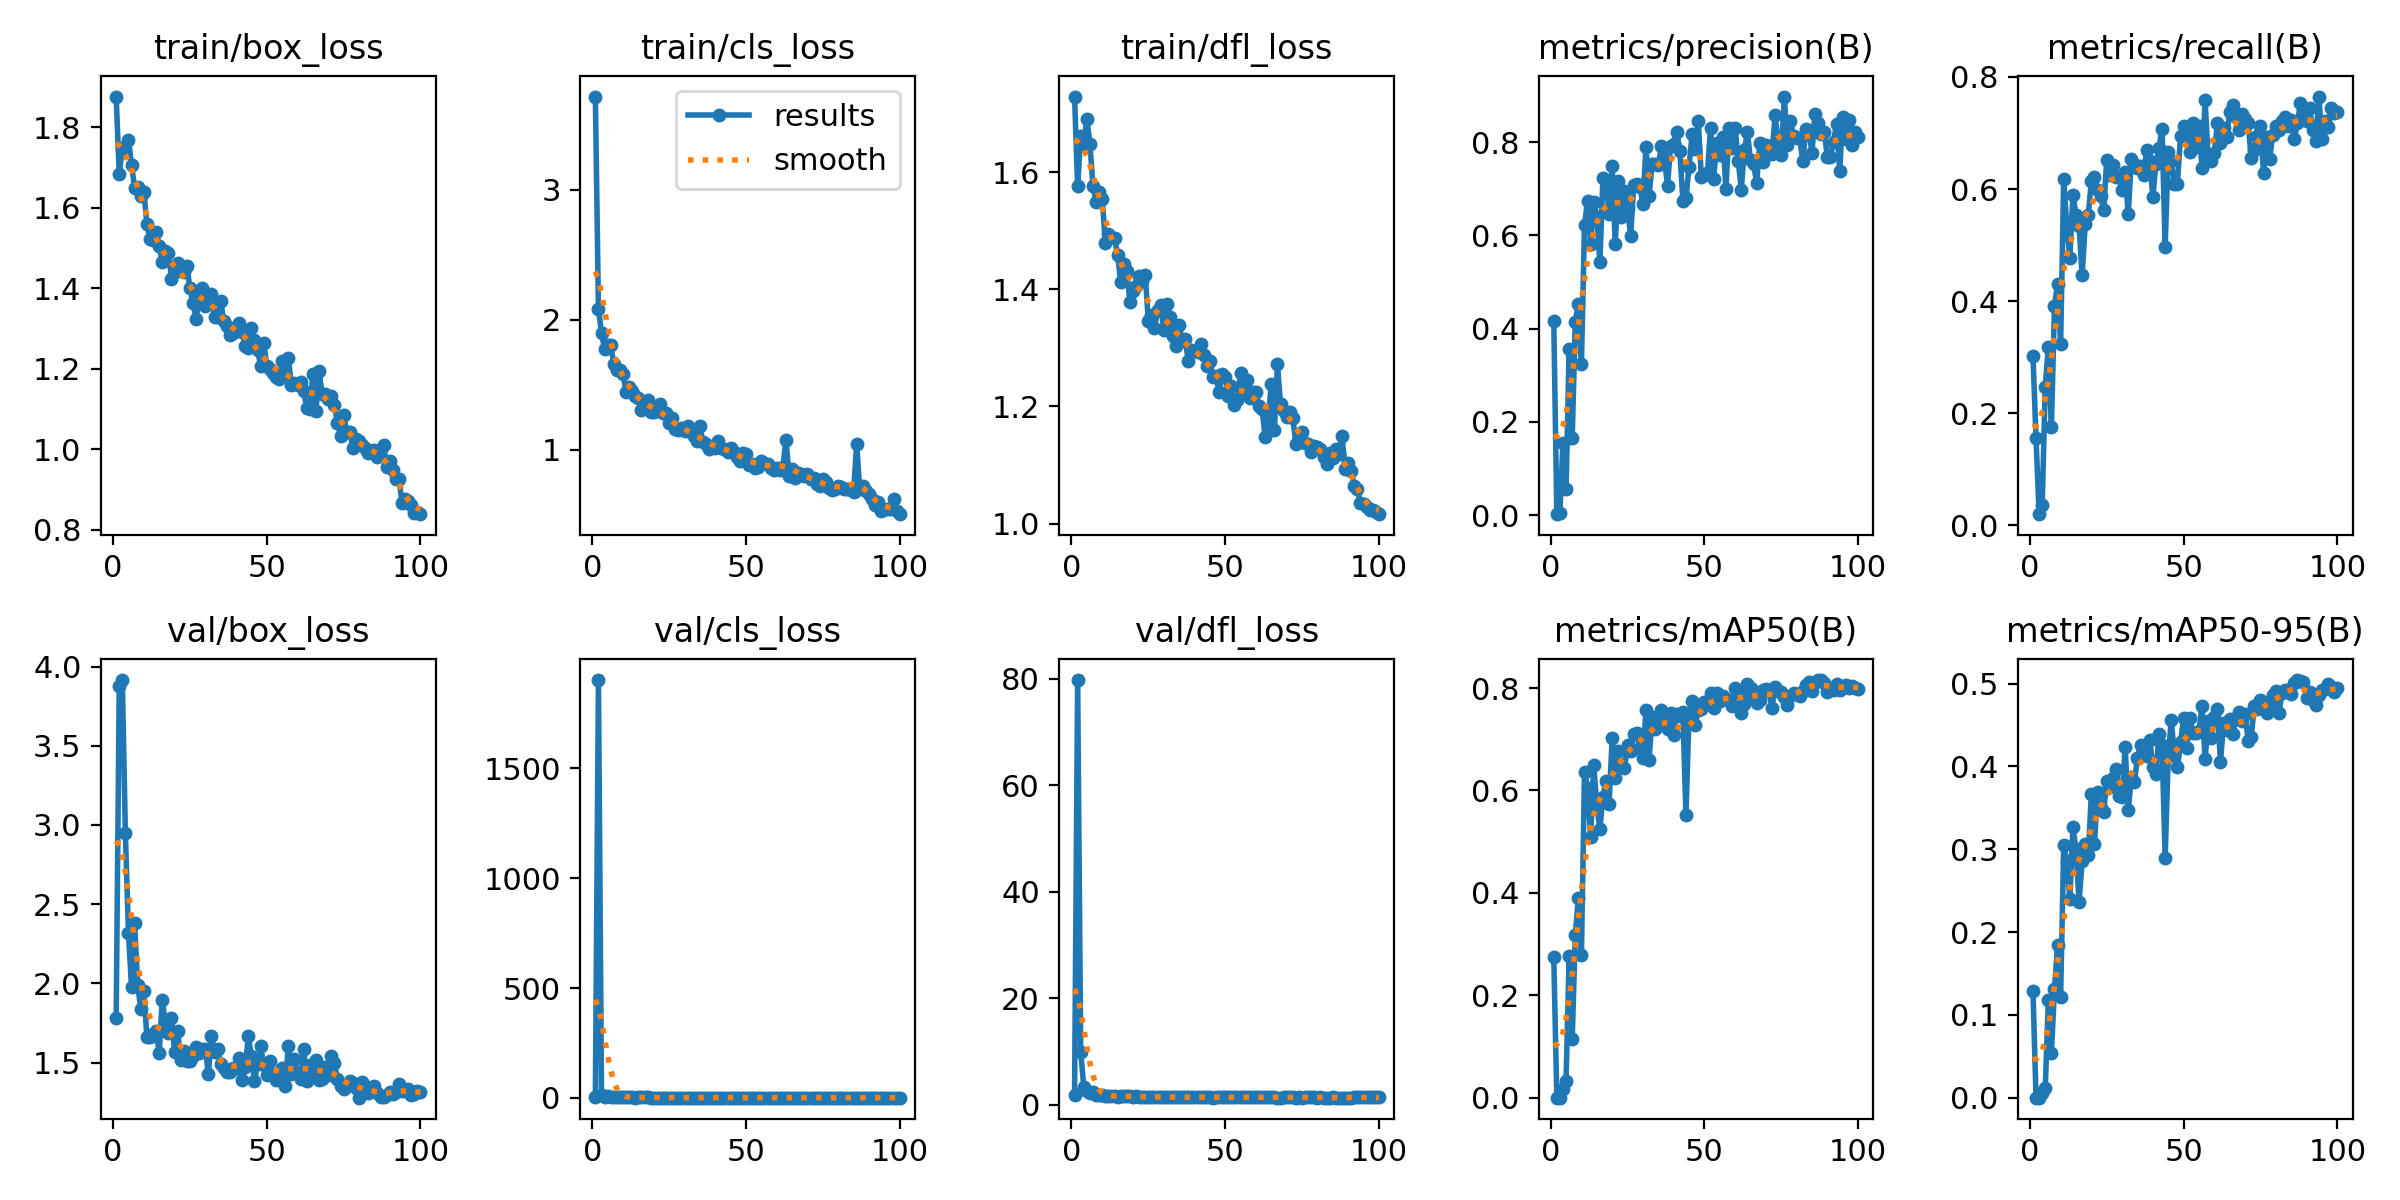

The table this chart was drawn from, first rows:
epoch, time, train/box_loss, train/cls_loss, train/dfl_loss, metrics/precision(B), metrics/recall(B), metrics/mAP50(B), metrics/mAP50-95(B), val/box_loss, val/cls_loss, val/dfl_loss, lr/pg0, lr/pg1, lr/pg2
1, 22.01, 1.876, 3.717, 1.729, 0.4172, 0.3028, 0.2757, 0.1293, 1.778, 3.544, 1.747, 0.0006444, 0.0006444, 0.0006444
2, 36.16, 1.683, 2.085, 1.576, 0.00193, 0.1554, 0.0004, 9e-05, 3.875, 1902, 79.77, 0.001298, 0.001298, 0.001298
3, 52.01, 1.749, 1.9, 1.662, 0.00528, 0.01992, 0.00039, 0.00011, 3.915, 10.98, 9.837, 0.001939, 0.001939, 0.001939
4, 67.94, 1.737, 1.773, 1.649, 0.155, 0.03586, 0.01817, 0.00615, 2.946, 4.92, 3.401, 0.001941, 0.001941, 0.001941
5, 85.32, 1.768, 1.808, 1.691, 0.0557, 0.247, 0.0338, 0.01163, 2.317, 10.27, 2.628, 0.001921, 0.001921, 0.001921
6, 102.3, 1.706, 1.802, 1.648, 0.3563, 0.3187, 0.2767, 0.1175, 1.976, 5.488, 2.136, 0.001901, 0.001901, 0.001901
7, 118.5, 1.65, 1.66, 1.575, 0.165, 0.1753, 0.1144, 0.05387, 2.379, 3.234, 2.473, 0.001881, 0.001881, 0.001881
8, 135.5, 1.652, 1.611, 1.549, 0.4144, 0.3919, 0.3183, 0.1316, 1.988, 2.972, 1.844, 0.001861, 0.001861, 0.001861
9, 153.8, 1.63, 1.611, 1.567, 0.4535, 0.4298, 0.3898, 0.1839, 1.841, 2.505, 1.76, 0.001842, 0.001842, 0.001842
10, 172.2, 1.64, 1.581, 1.555, 0.323, 0.3227, 0.2793, 0.1216, 1.95, 2.37, 1.829, 0.001822, 0.001822, 0.001822
11, 193.4, 1.559, 1.446, 1.479, 0.6229, 0.6185, 0.6356, 0.3048, 1.662, 2.009, 1.565, 0.001802, 0.001802, 0.001802
12, 211.2, 1.522, 1.48, 1.494, 0.6737, 0.5339, 0.6046, 0.286, 1.661, 1.964, 1.601, 0.001782, 0.001782, 0.001782
13, 229, 1.519, 1.45, 1.49, 0.5819, 0.477, 0.5088, 0.2398, 1.681, 1.942, 1.62, 0.001762, 0.001762, 0.001762
14, 249, 1.538, 1.41, 1.487, 0.6715, 0.5896, 0.6493, 0.3263, 1.698, 1.619, 1.621, 0.001743, 0.001743, 0.001743
15, 265.3, 1.506, 1.397, 1.459, 0.6397, 0.5538, 0.5717, 0.3001, 1.561, 1.859, 1.53, 0.001723, 0.001723, 0.001723
16, 282.2, 1.465, 1.303, 1.412, 0.5424, 0.5336, 0.5242, 0.2362, 1.897, 1.709, 1.72, 0.001703, 0.001703, 0.001703
17, 298.3, 1.492, 1.354, 1.443, 0.7236, 0.4462, 0.5882, 0.2864, 1.745, 1.771, 1.599, 0.001683, 0.001683, 0.001683
18, 312.1, 1.488, 1.383, 1.431, 0.7179, 0.5379, 0.6194, 0.306, 1.689, 1.71, 1.577, 0.001663, 0.001663, 0.001663
19, 325.1, 1.424, 1.293, 1.378, 0.6455, 0.5538, 0.5738, 0.2928, 1.781, 1.536, 1.63, 0.001644, 0.001644, 0.001644
20, 338.5, 1.44, 1.286, 1.397, 0.748, 0.6148, 0.7019, 0.3673, 1.565, 1.37, 1.473, 0.001624, 0.001624, 0.001624
21, 352.7, 1.464, 1.321, 1.406, 0.5816, 0.6215, 0.624, 0.3061, 1.7, 1.666, 1.566, 0.001604, 0.001604, 0.001604
22, 367.1, 1.445, 1.35, 1.423, 0.7171, 0.5976, 0.6779, 0.3697, 1.518, 1.379, 1.48, 0.001584, 0.001584, 0.001584
23, 381.5, 1.441, 1.278, 1.414, 0.6401, 0.5881, 0.6474, 0.3496, 1.57, 1.528, 1.52, 0.001564, 0.001564, 0.001564
24, 394.9, 1.454, 1.283, 1.424, 0.6954, 0.5617, 0.6431, 0.345, 1.511, 1.601, 1.449, 0.001545, 0.001545, 0.001545
25, 409.8, 1.401, 1.203, 1.345, 0.6583, 0.6526, 0.6889, 0.3823, 1.508, 1.381, 1.451, 0.001525, 0.001525, 0.001525
26, 425.8, 1.363, 1.243, 1.357, 0.5992, 0.6255, 0.6768, 0.3748, 1.54, 1.398, 1.442, 0.001505, 0.001505, 0.001505
27, 439, 1.324, 1.161, 1.334, 0.7069, 0.6437, 0.7097, 0.3865, 1.601, 1.364, 1.493, 0.001485, 0.001485, 0.001485
28, 457.4, 1.382, 1.153, 1.364, 0.7097, 0.6215, 0.7125, 0.3964, 1.562, 1.355, 1.458, 0.001465, 0.001465, 0.001465
29, 470.5, 1.4, 1.166, 1.373, 0.7029, 0.6215, 0.6823, 0.3643, 1.588, 1.244, 1.483, 0.001446, 0.001446, 0.001446
30, 488.3, 1.356, 1.141, 1.331, 0.6679, 0.5976, 0.6634, 0.3636, 1.585, 1.244, 1.464, 0.001426, 0.001426, 0.001426
31, 501.3, 1.385, 1.181, 1.374, 0.7902, 0.6301, 0.7571, 0.4232, 1.425, 1.161, 1.38, 0.001406, 0.001406, 0.001406
32, 515.4, 1.386, 1.134, 1.352, 0.6853, 0.5552, 0.6601, 0.3474, 1.665, 1.292, 1.52, 0.001386, 0.001386, 0.001386
33, 532.8, 1.329, 1.108, 1.321, 0.7523, 0.6534, 0.7435, 0.387, 1.564, 1.181, 1.456, 0.001366, 0.001366, 0.001366
34, 546.5, 1.328, 1.068, 1.303, 0.7535, 0.6453, 0.7202, 0.3816, 1.584, 1.21, 1.485, 0.001347, 0.001347, 0.001347
35, 560.7, 1.368, 1.181, 1.339, 0.7503, 0.6374, 0.7409, 0.4106, 1.491, 1.151, 1.397, 0.001327, 0.001327, 0.001327
36, 575.2, 1.319, 1.059, 1.312, 0.7905, 0.6414, 0.7571, 0.426, 1.466, 1.155, 1.413, 0.001307, 0.001307, 0.001307
37, 591.3, 1.305, 1.044, 1.315, 0.7648, 0.6255, 0.7298, 0.4165, 1.441, 1.282, 1.393, 0.001287, 0.001287, 0.001287
38, 612, 1.284, 1.007, 1.277, 0.706, 0.6699, 0.7204, 0.4122, 1.438, 1.155, 1.371, 0.001267, 0.001267, 0.001267
39, 629.8, 1.289, 1.017, 1.296, 0.7913, 0.6496, 0.7514, 0.4316, 1.466, 1.107, 1.372, 0.001248, 0.001248, 0.001248
40, 645.7, 1.297, 1.01, 1.294, 0.7961, 0.5857, 0.708, 0.3991, 1.464, 1.246, 1.431, 0.001228, 0.001228, 0.001228
41, 660.3, 1.313, 1.063, 1.293, 0.8221, 0.6454, 0.7495, 0.3908, 1.53, 1.137, 1.455, 0.001208, 0.001208, 0.001208
42, 674.8, 1.29, 1.014, 1.306, 0.7818, 0.6733, 0.7444, 0.4393, 1.389, 1.148, 1.391, 0.001188, 0.001188, 0.001188
43, 691, 1.256, 1.003, 1.288, 0.6739, 0.7079, 0.7534, 0.4255, 1.474, 1.176, 1.408, 0.001168, 0.001168, 0.001168
44, 707.1, 1.252, 0.9825, 1.269, 0.679, 0.4972, 0.5525, 0.2898, 1.665, 1.533, 1.515, 0.001149, 0.001149, 0.001149
45, 721.3, 1.302, 1.015, 1.277, 0.7465, 0.6653, 0.7484, 0.4124, 1.538, 1.176, 1.428, 0.001129, 0.001129, 0.001129
46, 736.9, 1.272, 0.9807, 1.25, 0.8167, 0.6494, 0.775, 0.4556, 1.385, 1.039, 1.329, 0.001109, 0.001109, 0.001109
47, 753.6, 1.247, 0.9421, 1.252, 0.7844, 0.6088, 0.728, 0.4133, 1.489, 1.162, 1.406, 0.001089, 0.001089, 0.001089
48, 770, 1.207, 0.9133, 1.225, 0.8452, 0.6096, 0.7565, 0.3996, 1.604, 1.14, 1.444, 0.001069, 0.001069, 0.001069
49, 784.2, 1.264, 0.9738, 1.256, 0.7255, 0.6949, 0.7593, 0.4291, 1.482, 1.115, 1.439, 0.00105, 0.00105, 0.00105
50, 799.4, 1.207, 0.9625, 1.25, 0.7287, 0.7131, 0.7729, 0.4583, 1.422, 1.044, 1.366, 0.00103, 0.00103, 0.00103
51, 816.8, 1.2, 0.8837, 1.217, 0.7327, 0.7092, 0.7696, 0.422, 1.512, 1.088, 1.416, 0.00101, 0.00101, 0.00101
52, 834.9, 1.189, 0.8896, 1.234, 0.8309, 0.6655, 0.7899, 0.4583, 1.43, 1.044, 1.388, 0.0009902, 0.0009902, 0.0009902
53, 852.6, 1.179, 0.8618, 1.203, 0.7206, 0.7171, 0.761, 0.4408, 1.39, 1.119, 1.38, 0.0009704, 0.0009704, 0.0009704
54, 868.3, 1.175, 0.8688, 1.212, 0.7977, 0.6755, 0.7895, 0.44, 1.419, 1.057, 1.354, 0.0009506, 0.0009506, 0.0009506
55, 882.5, 1.219, 0.9089, 1.257, 0.7726, 0.7131, 0.7751, 0.4433, 1.463, 1.086, 1.395, 0.0009308, 0.0009308, 0.0009308
56, 899.3, 1.189, 0.8952, 1.223, 0.8118, 0.6374, 0.7847, 0.4724, 1.352, 1.069, 1.389, 0.000911, 0.000911, 0.000911
57, 914.5, 1.226, 0.8877, 1.244, 0.6988, 0.758, 0.7789, 0.4091, 1.606, 1.06, 1.49, 0.0008912, 0.0008912, 0.0008912
58, 931.2, 1.16, 0.8592, 1.214, 0.829, 0.6534, 0.776, 0.4549, 1.425, 1.042, 1.388, 0.0008714, 0.0008714, 0.0008714
59, 946.2, 1.165, 0.8463, 1.224, 0.788, 0.6494, 0.7649, 0.4341, 1.521, 1.029, 1.421, 0.0008516, 0.0008516, 0.0008516
60, 961, 1.159, 0.8565, 1.224, 0.8305, 0.6638, 0.8002, 0.4596, 1.426, 0.9636, 1.372, 0.0008318, 0.0008318, 0.0008318
... 40 more rows
